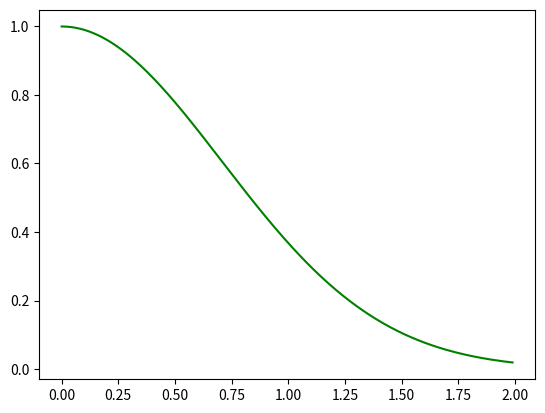

This figure's Python source:
#!/usr/bin/env python3
# -*- coding: utf-8 -*-
"""
Created on Sat Jan 26 19:58:01 2019

[redacted]
"""

import numpy as np
import matplotlib.pyplot as plt
from scipy.integrate import odeint

def f(y,t):
    return -2*y*t

y0,a,b=1,0,2
t=np.arange(a,b,0.01)
y=odeint(f,y0,t)
plt.plot(t,y,color="g")